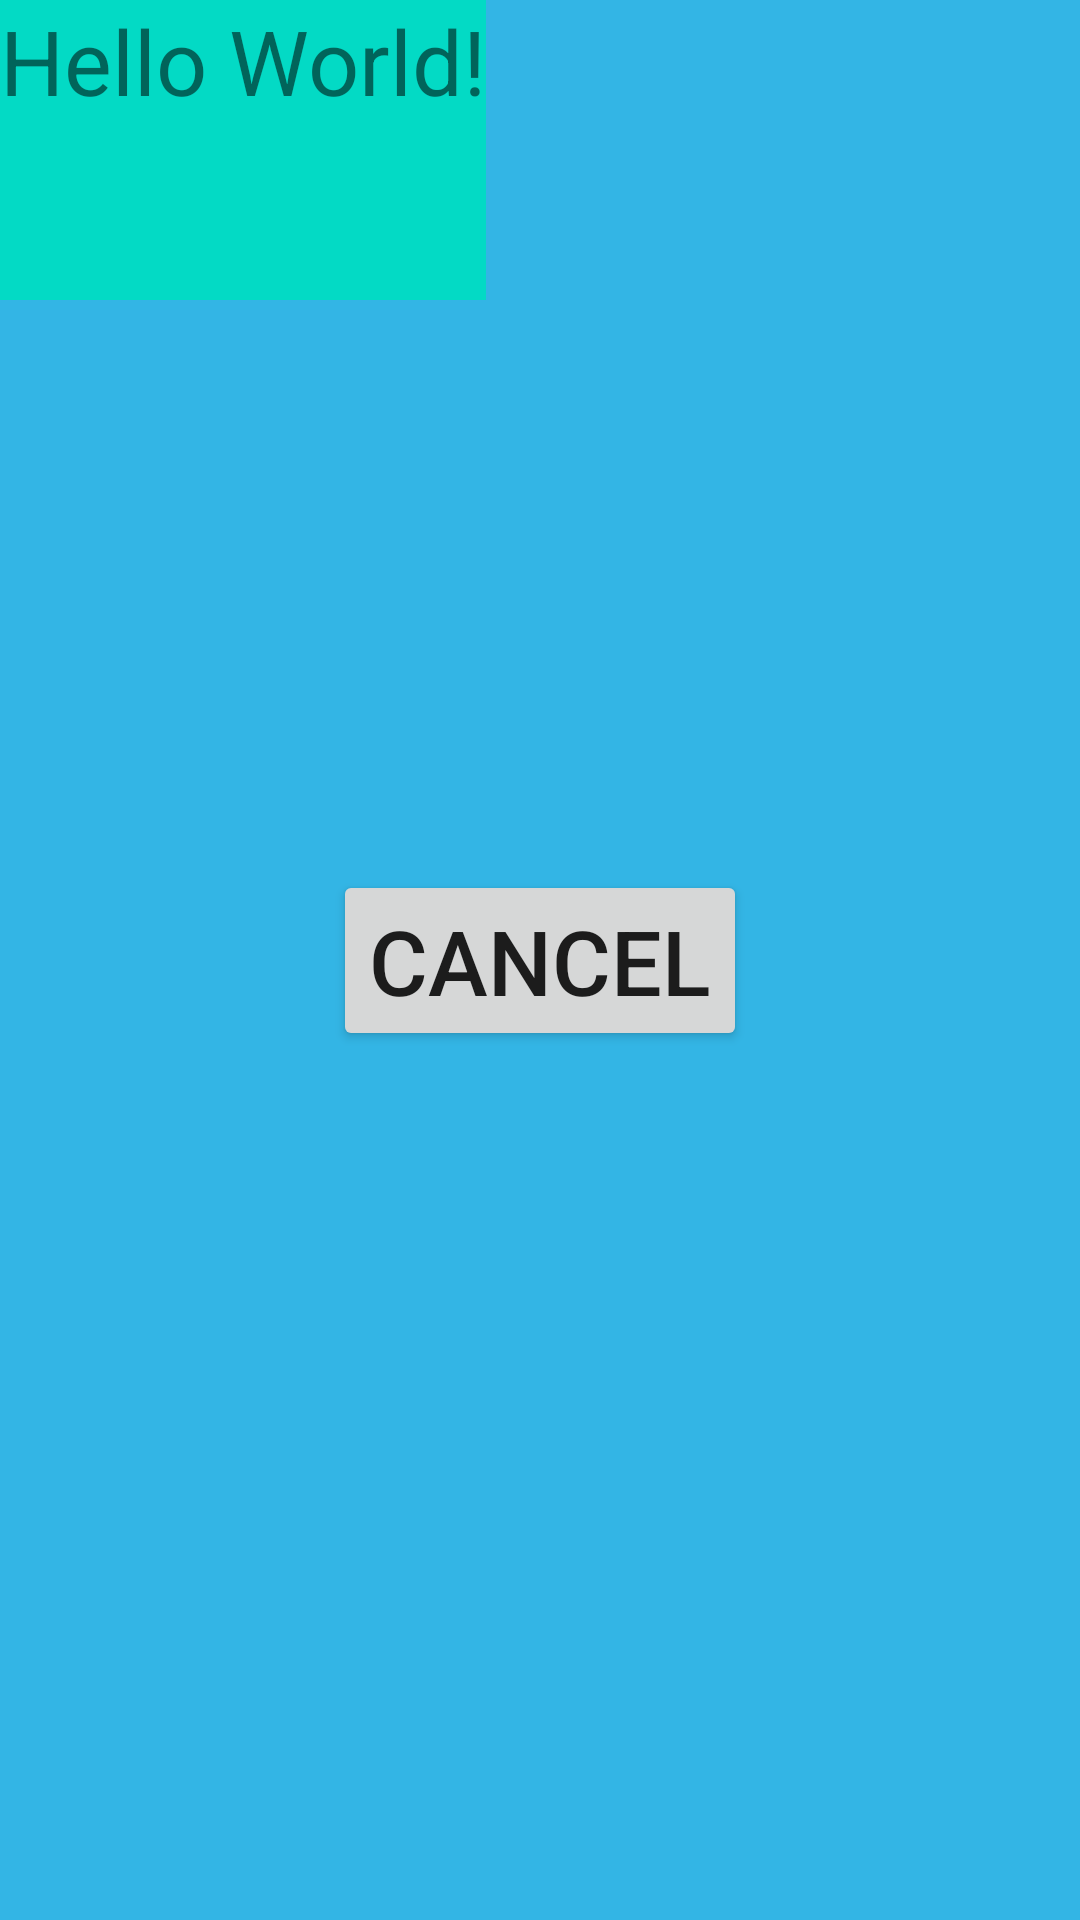

Reconstruct the res/layout file that produces this screen, plus the resources it refers to.
<!-- AndroidManifest.xml: application theme AppTheme -->
<!-- res/layout/view_dialog.xml -->
<?xml version="1.0" encoding="utf-8"?>
<androidx.constraintlayout.widget.ConstraintLayout xmlns:android="http://schemas.android.com/apk/res/android"
    xmlns:app="http://schemas.android.com/apk/res-auto"
    xmlns:tools="http://schemas.android.com/tools"
    android:layout_width="match_parent"
    android:layout_height="match_parent"
    android:background="@android:color/holo_blue_light"
    tools:context=".MainActivity">

    <TextView
        android:layout_width="wrap_content"
        android:layout_height="100dp"
        android:background="@color/colorAccent"
        android:text="Hello World!"
        android:textSize="30sp"
        app:layout_constraintLeft_toLeftOf="parent"
        app:layout_constraintTop_toTopOf="parent" />

    <Button
        android:id="@+id/btn_cancel"
        android:layout_width="wrap_content"
        android:layout_height="wrap_content"
        android:text="Cancel"
        android:textSize="30sp"
        app:layout_constraintBottom_toBottomOf="parent"
        app:layout_constraintLeft_toLeftOf="parent"
        app:layout_constraintRight_toRightOf="parent"
        app:layout_constraintTop_toTopOf="parent" />
</androidx.constraintlayout.widget.ConstraintLayout>
<!-- resources referenced by this layout -->
<resources>
  <style name="AppTheme" parent="Theme.AppCompat.Light.DarkActionBar">
          
          <item name="colorPrimary">@color/colorPrimary</item>
          <item name="colorPrimaryDark">@color/colorPrimaryDark</item>
          <item name="colorAccent">@color/colorAccent</item>
      </style>
  <!-- not gathered from this repository: default colours our renderer supplied (Android Studio template values) -->
  <color name="colorPrimary">#FF6200EE</color>
  <color name="colorPrimaryDark">#FF3700B3</color>
  <color name="colorAccent">#FF03DAC5</color>
</resources>
